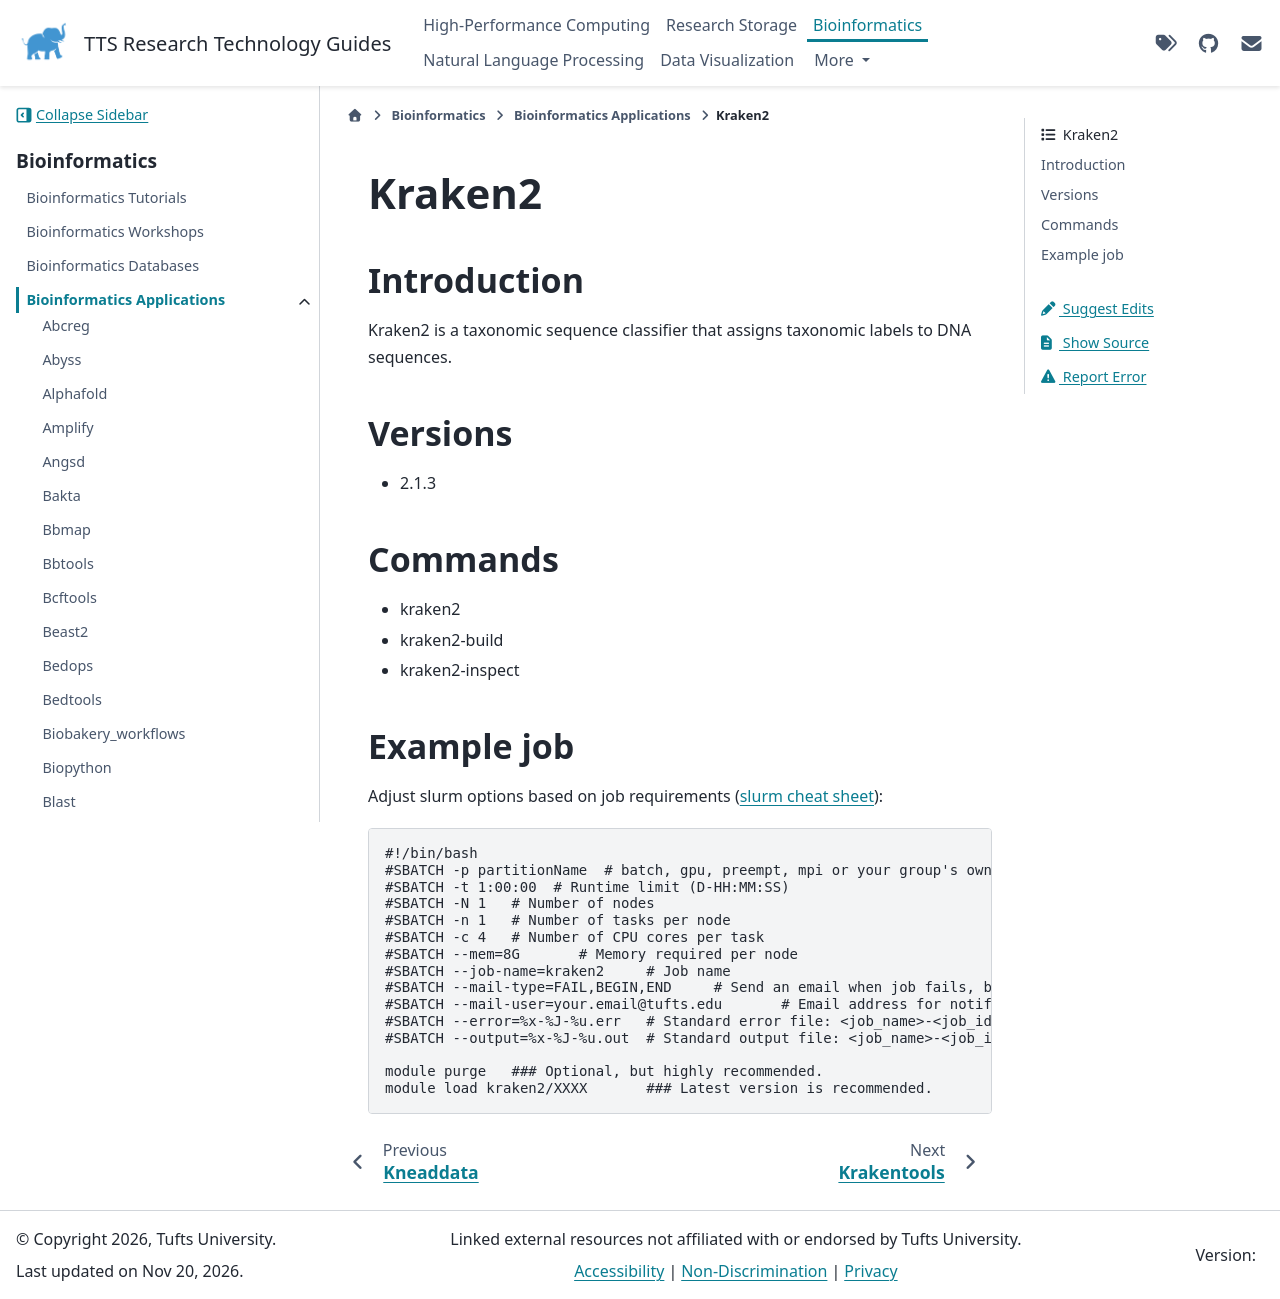

repository: TuftsRT/guides · page: dev/bio/apps/kraken2.html · generator: sphinx

#########
 Kraken2
#########

**************
 Introduction
**************

Kraken2 is a taxonomic sequence classifier that assigns taxonomic labels
to DNA sequences.

**********
 Versions
**********

-  2.1.3

**********
 Commands
**********

-  kraken2
-  kraken2-build
-  kraken2-inspect

*************
 Example job
*************

Adjust slurm options based on job requirements (`slurm cheat sheet
<https://slurm.schedmd.com/pdfs/summary.pdf>`_):

.. code::

   #!/bin/bash
   #SBATCH -p partitionName  # batch, gpu, preempt, mpi or your group's own partition
   #SBATCH -t 1:00:00  # Runtime limit (D-HH:MM:SS)
   #SBATCH -N 1   # Number of nodes
   #SBATCH -n 1   # Number of tasks per node
   #SBATCH -c 4   # Number of CPU cores per task
   #SBATCH --mem=8G       # Memory required per node
   #SBATCH --job-name=kraken2     # Job name
   #SBATCH --mail-type=FAIL,BEGIN,END     # Send an email when job fails, begins, and finishes
   #SBATCH --mail-user=your.email@tufts.edu       # Email address for notifications
   #SBATCH --error=%x-%J-%u.err   # Standard error file: <job_name>-<job_id>-<username>.err
   #SBATCH --output=%x-%J-%u.out  # Standard output file: <job_name>-<job_id>-<username>.out

   module purge   ### Optional, but highly recommended.
   module load kraken2/XXXX       ### Latest version is recommended.
